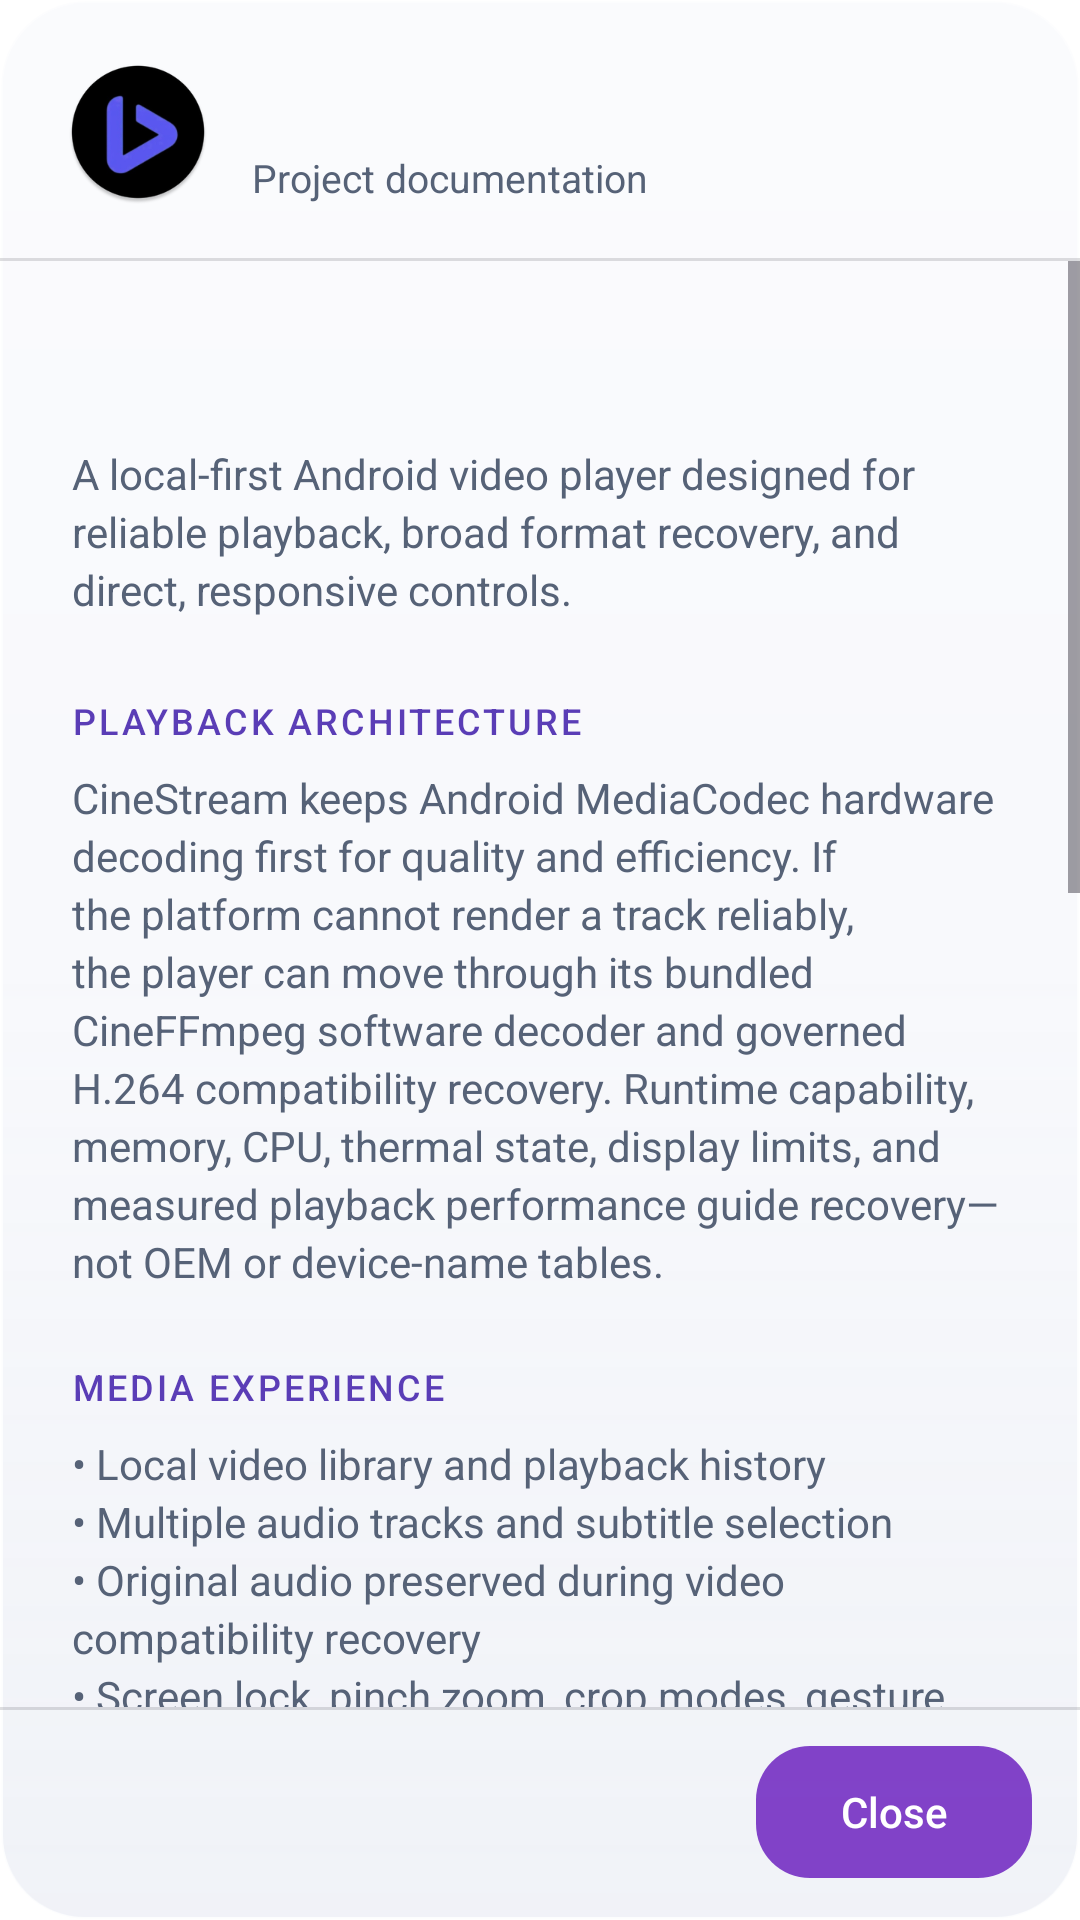

The Android layout XML behind this screen, and the referenced resources:
<!-- AndroidManifest.xml: application theme Base.Theme.CineStream -->
<!-- res/layout/dialog_glass_about.xml -->
<?xml version="1.0" encoding="utf-8"?>
<LinearLayout xmlns:android="http://schemas.android.com/apk/res/android"
    android:layout_width="match_parent"
    android:layout_height="match_parent"
    android:background="@drawable/glass_surface_bg"
    android:orientation="vertical">

    <LinearLayout
        android:layout_width="match_parent"
        android:layout_height="wrap_content"
        android:gravity="center_vertical"
        android:orientation="horizontal"
        android:paddingStart="22dp"
        android:paddingTop="20dp"
        android:paddingEnd="22dp"
        android:paddingBottom="18dp">

        <ImageView
            android:layout_width="48dp"
            android:layout_height="48dp"
            android:contentDescription="@null"
            android:src="@mipmap/ic_launcher_round" />

        <LinearLayout
            android:layout_width="0dp"
            android:layout_height="wrap_content"
            android:layout_marginStart="14dp"
            android:layout_weight="1"
            android:orientation="vertical">

            <TextView
                android:id="@+id/dialog_title"
                android:layout_width="match_parent"
                android:layout_height="wrap_content"
                android:fontFamily="sans-serif-medium"
                android:textColor="@color/glass_text_primary"
                android:textSize="21sp" />

            <TextView
                android:layout_width="match_parent"
                android:layout_height="wrap_content"
                android:layout_marginTop="2dp"
                android:text="@string/about_header_subtitle"
                android:textColor="@color/glass_text_secondary"
                android:textSize="13sp" />
        </LinearLayout>
    </LinearLayout>

    <View
        android:layout_width="match_parent"
        android:layout_height="1dp"
        android:background="@color/glass_divider" />

    <ScrollView
        android:id="@+id/about_scroll"
        android:layout_width="match_parent"
        android:layout_height="0dp"
        android:layout_weight="1"
        android:clipToPadding="false"
        android:descendantFocusability="beforeDescendants"
        android:fadeScrollbars="true"
        android:fillViewport="true"
        android:focusable="true"
        android:focusableInTouchMode="true"
        android:saveEnabled="false"
        android:overScrollMode="ifContentScrolls"
        android:scrollbarStyle="outsideOverlay">

        <LinearLayout
            android:layout_width="match_parent"
            android:layout_height="wrap_content"
            android:orientation="vertical"
            android:paddingStart="24dp"
            android:paddingTop="22dp"
            android:paddingEnd="24dp"
            android:paddingBottom="26dp">

            <TextView
                android:id="@+id/about_product_name"
                android:layout_width="match_parent"
                android:layout_height="wrap_content"
                android:fontFamily="sans-serif-medium"
                android:textColor="@color/glass_text_primary"
                android:textSize="24sp" />

            <TextView
                android:layout_width="match_parent"
                android:layout_height="wrap_content"
                android:layout_marginTop="7dp"
                android:lineSpacingExtra="3dp"
                android:text="@string/about_overview"
                android:textColor="@color/glass_text_secondary"
                android:textSize="14sp" />

            <TextView
                style="@style/GlassAboutSectionLabel"
                android:layout_marginTop="26dp"
                android:text="@string/about_playback_title" />

            <TextView
                style="@style/GlassAboutBody"
                android:text="@string/about_playback_body" />

            <TextView
                style="@style/GlassAboutSectionLabel"
                android:layout_marginTop="24dp"
                android:text="@string/about_experience_title" />

            <TextView
                style="@style/GlassAboutBody"
                android:text="@string/about_experience_body" />

            <TextView
                style="@style/GlassAboutSectionLabel"
                android:layout_marginTop="24dp"
                android:text="@string/about_privacy_title" />

            <TextView
                style="@style/GlassAboutBody"
                android:text="@string/about_privacy_body" />

            <TextView
                style="@style/GlassAboutSectionLabel"
                android:layout_marginTop="24dp"
                android:text="@string/about_open_source_title" />

            <TextView
                style="@style/GlassAboutBody"
                android:text="@string/about_open_source_body" />

            <LinearLayout
                android:layout_width="match_parent"
                android:layout_height="wrap_content"
                android:layout_marginTop="26dp"
                android:background="@drawable/glass_surface_soft_bg"
                android:orientation="vertical"
                android:padding="18dp">

                <TextView
                    android:layout_width="match_parent"
                    android:layout_height="wrap_content"
                    android:fontFamily="sans-serif-medium"
                    android:letterSpacing="0.08"
                    android:text="@string/about_developer_title"
                    android:textAllCaps="true"
                    android:textColor="@color/glass_text_accent"
                    android:textSize="11sp" />

                <TextView
                    android:id="@+id/about_developer_name"
                    android:layout_width="match_parent"
                    android:layout_height="wrap_content"
                    android:layout_marginTop="8dp"
                    android:fontFamily="sans-serif-medium"
                    android:textColor="@color/glass_text_primary"
                    android:textSize="19sp" />

                <TextView
                    android:layout_width="match_parent"
                    android:layout_height="wrap_content"
                    android:layout_marginTop="3dp"
                    android:text="@string/about_developer_role"
                    android:textColor="@color/glass_text_secondary"
                    android:textSize="13sp" />

                <LinearLayout
                    android:id="@+id/about_repository"
                    android:layout_width="match_parent"
                    android:layout_height="52dp"
                    android:layout_marginTop="16dp"
                    android:background="@drawable/glass_button_secondary"
                    android:clickable="true"
                    android:focusable="true"
                    android:gravity="center_vertical"
                    android:orientation="horizontal"
                    android:paddingStart="16dp"
                    android:paddingEnd="14dp">

                    <ImageView
                        android:layout_width="21dp"
                        android:layout_height="21dp"
                        android:contentDescription="@null"
                        android:src="@drawable/ic_external_link" />

                    <TextView
                        android:layout_width="0dp"
                        android:layout_height="wrap_content"
                        android:layout_marginStart="11dp"
                        android:layout_weight="1"
                        android:fontFamily="sans-serif-medium"
                        android:text="@string/about_github_action"
                        android:textColor="@color/glass_text_primary"
                        android:textSize="14sp" />

                    <TextView
                        android:layout_width="wrap_content"
                        android:layout_height="wrap_content"
                        android:text="↗"
                        android:textColor="@color/glass_text_accent"
                        android:textSize="19sp" />
                </LinearLayout>

                <LinearLayout
                    android:id="@+id/about_privacy_policy"
                    android:layout_width="match_parent"
                    android:layout_height="52dp"
                    android:layout_marginTop="10dp"
                    android:background="@drawable/glass_button_secondary"
                    android:clickable="true"
                    android:focusable="true"
                    android:gravity="center_vertical"
                    android:orientation="horizontal"
                    android:paddingStart="16dp"
                    android:paddingEnd="14dp">

                    <ImageView
                        android:layout_width="21dp"
                        android:layout_height="21dp"
                        android:contentDescription="@null"
                        android:src="@drawable/ic_external_link" />

                    <TextView
                        android:layout_width="0dp"
                        android:layout_height="wrap_content"
                        android:layout_marginStart="11dp"
                        android:layout_weight="1"
                        android:fontFamily="sans-serif-medium"
                        android:text="@string/about_privacy_policy_action"
                        android:textColor="@color/glass_text_primary"
                        android:textSize="14sp" />

                    <TextView
                        android:layout_width="wrap_content"
                        android:layout_height="wrap_content"
                        android:text="↗"
                        android:textColor="@color/glass_text_accent"
                        android:textSize="19sp" />
                </LinearLayout>
            </LinearLayout>
        </LinearLayout>
    </ScrollView>

    <View
        android:layout_width="match_parent"
        android:layout_height="1dp"
        android:background="@color/glass_divider" />

    <LinearLayout
        android:layout_width="match_parent"
        android:layout_height="wrap_content"
        android:gravity="center_vertical"
        android:orientation="horizontal"
        android:paddingStart="22dp"
        android:paddingTop="12dp"
        android:paddingEnd="16dp"
        android:paddingBottom="14dp">

        <TextView
            android:id="@+id/about_version"
            android:layout_width="0dp"
            android:layout_height="wrap_content"
            android:layout_weight="1"
            android:textColor="@color/glass_text_tertiary"
            android:textSize="12sp" />

        <TextView
            android:id="@+id/dialog_close"
            android:layout_width="wrap_content"
            android:layout_height="44dp"
            android:background="@drawable/glass_button_primary"
            android:clickable="true"
            android:focusable="true"
            android:fontFamily="sans-serif-medium"
            android:gravity="center"
            android:minWidth="92dp"
            android:paddingStart="18dp"
            android:paddingEnd="18dp"
            android:text="@string/close"
            android:textColor="#FFFFFF"
            android:textSize="14sp" />
    </LinearLayout>

</LinearLayout>
<!-- resources referenced by this layout -->
<resources>
  <color name="glass_divider">#24151B27</color>
  <color name="glass_text_accent">#5A3DB6</color>
  <color name="glass_text_primary">#172033</color>
  <color name="glass_text_secondary">#566277</color>
  <color name="glass_text_tertiary">#748095</color>
  <!-- drawable glass_surface_soft_bg (drawable) -->
  <shape xmlns:android="http://schemas.android.com/apk/res/android">
      <solid android:color="#C412141B" />
      <corners android:radius="22dp" />
      <stroke
          android:width="1dp"
          android:color="#1FFFFFFF" />
  </shape>
  <string name="about_developer_role">Creator and maintainer of CineStream</string>
  <string name="about_developer_title">Developer</string>
  <string name="about_experience_body">• Local video library and playback history\n• Multiple audio tracks and subtitle selection\n• Original audio preserved during video compatibility recovery\n• Screen lock, pinch zoom, crop modes, gesture seeking, and temporary 2× speed\n• Hardware-first playback with measured software fallback</string>
  <string name="about_experience_title">Media experience</string>
  <string name="about_github_action">View CineStream on GitHub</string>
  <string name="about_header_subtitle">Project documentation</string>
  <string name="about_open_source_body">CineStream is published under the MIT License. Its source, technical documentation, release history, and issue tracker are available in the project repository.</string>
  <string name="about_open_source_title">Open source</string>
  <string name="about_overview">A local-first Android video player designed for reliable playback, broad format recovery, and direct, responsive controls.</string>
  <string name="about_playback_body">CineStream keeps Android MediaCodec hardware decoding first for quality and efficiency. If the platform cannot render a track reliably, the player can move through its bundled CineFFmpeg software decoder and governed H.264 compatibility recovery. Runtime capability, memory, CPU, thermal state, display limits, and measured playback performance guide recovery—not OEM or device-name tables.</string>
  <string name="about_playback_title">Playback architecture</string>
  <string name="about_privacy_body">CineStream works with media on your device and performs playback recovery on-device. No account is required, and the app does not request network access. The GitHub action below opens the project in your external browser.</string>
  <string name="about_privacy_policy_action">Privacy policy</string>
  <string name="about_privacy_title">Privacy</string>
  <string name="close">Close</string>
  <style name="GlassAboutBody">
          <item name="android:layout_width">match_parent</item>
          <item name="android:layout_height">wrap_content</item>
          <item name="android:layout_marginTop">8dp</item>
          <item name="android:lineSpacingExtra">3dp</item>
          <item name="android:textColor">@color/glass_text_secondary</item>
          <item name="android:textSize">14sp</item>
      </style>
  <style name="Base.Theme.CineStream" parent="Theme.Material3.DayNight.NoActionBar">
          <item name="cineGlassPressedColor">@color/glass_row_pressed</item>
          <item name="android:windowBackground">#FFFFFF</item>
          <item name="colorBackground">#FFFFFF</item>
          <item name="colorOnBackground">#000000</item>
          <item name="android:statusBarColor">@color/colorBackground</item>
      </style>
  <color name="glass_secondary_pressed">#58FFFFFF</color>
  <color name="glass_surface_stroke">#AFFFFFFF</color>
  <color name="glass_secondary_default">#38FFFFFF</color>
  <color name="glass_surface_base">#B8F4F6FB</color>
  <color name="glass_surface_highlight">#70FFFFFF</color>
  <color name="glass_surface_center">#24FFFFFF</color>
  <color name="glass_surface_shadow">#38DCE1EB</color>
  <color name="glass_row_pressed">#48FFFFFF</color>
  <color name="colorBackground">#FFFFFF</color>
</resources>
